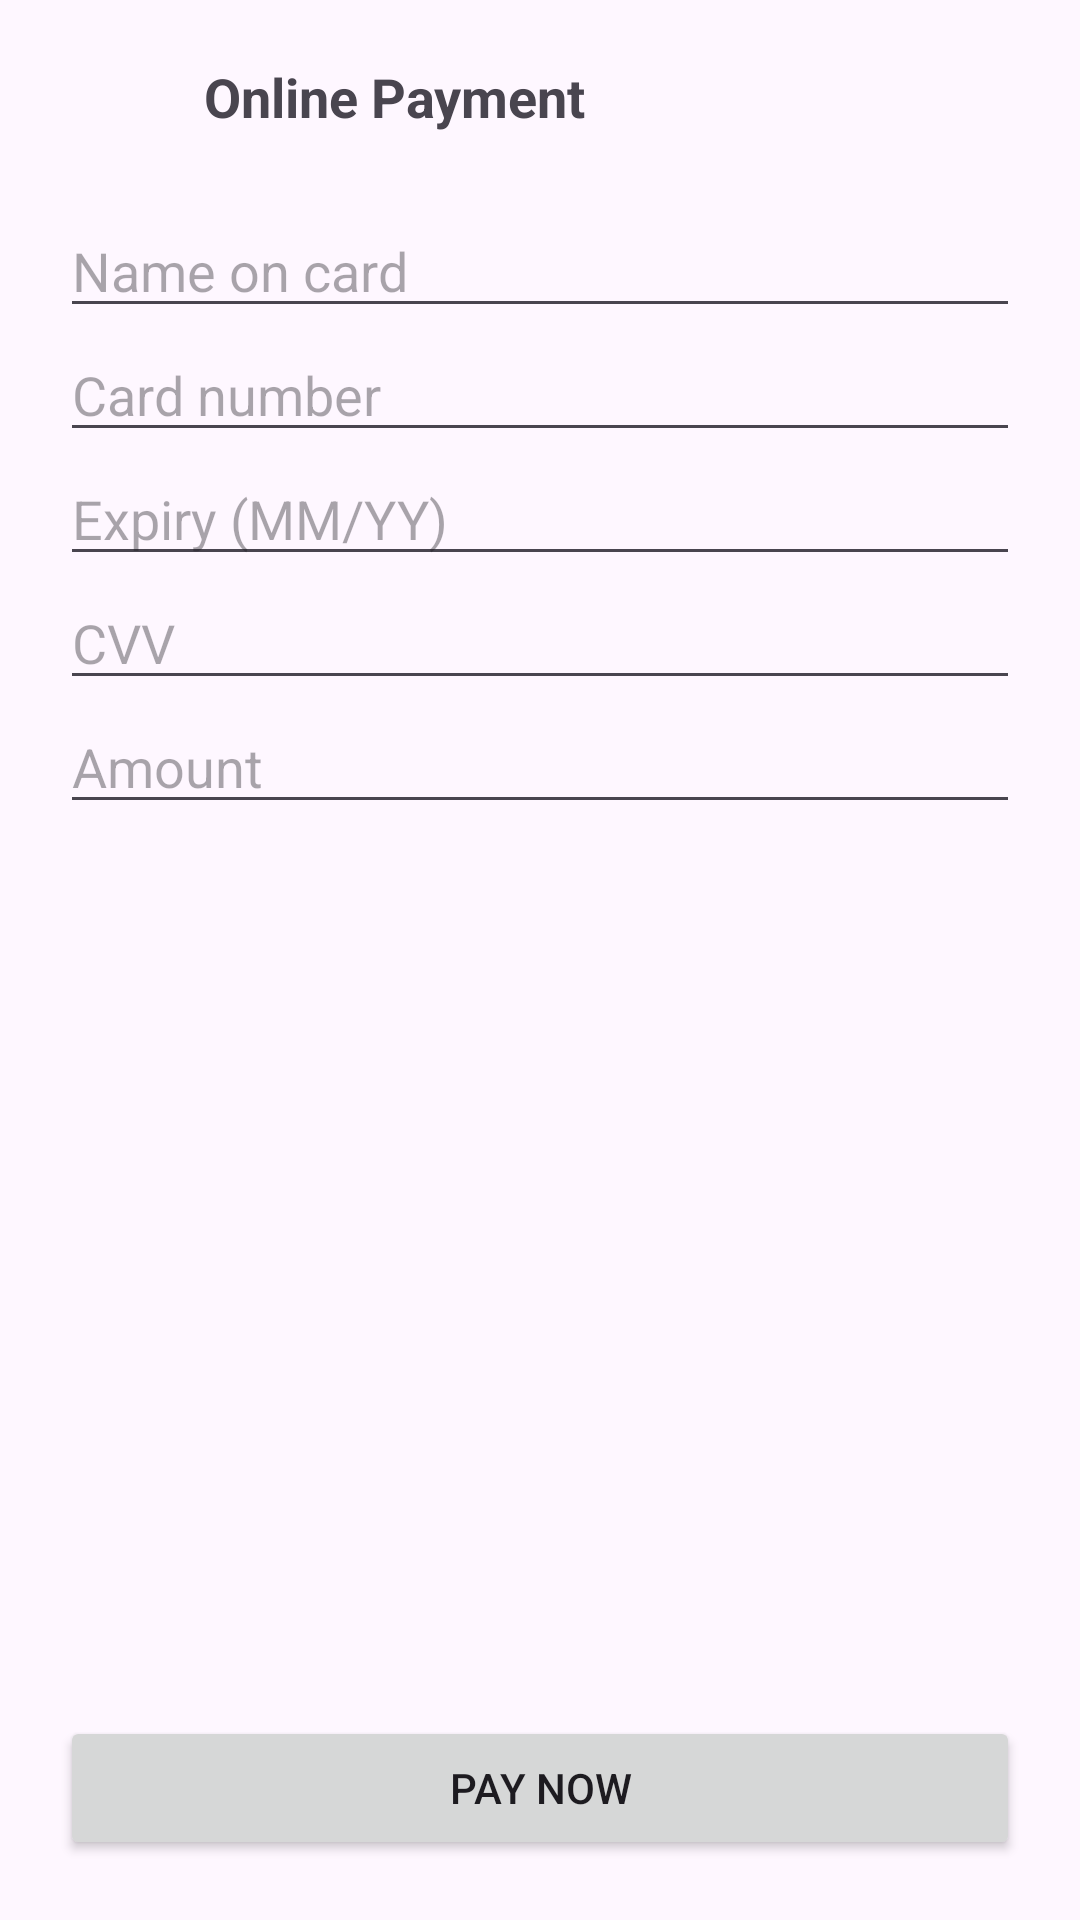

Android layout source for this screen:
<!-- AndroidManifest.xml: application theme Theme.CCMS_Counselling_Mobile_Application -->
<!-- res/layout/activity_payment.xml -->
<?xml version="1.0" encoding="utf-8"?>
<androidx.constraintlayout.widget.ConstraintLayout
    xmlns:android="http://schemas.android.com/apk/res/android"
    xmlns:app="http://schemas.android.com/apk/res-auto"
    android:layout_width="match_parent"
    android:layout_height="match_parent"
    android:padding="20dp">

    <ImageView
        android:id="@+id/ivLogoSmall"
        android:layout_width="48dp"
        android:layout_height="48dp"
        android:contentDescription="Logo"
        app:srcCompat="@drawable/chier_minds_logo"
        app:layout_constraintTop_toTopOf="parent"
        app:layout_constraintStart_toStartOf="parent"/>

    <TextView
        android:id="@+id/tvPaymentTitle"
        android:layout_width="0dp"
        android:layout_height="wrap_content"
        android:text="Online Payment"
        android:textSize="18sp"
        android:textStyle="bold"
        app:layout_constraintStart_toEndOf="@id/ivLogoSmall"
        app:layout_constraintTop_toTopOf="@id/ivLogoSmall"
        app:layout_constraintEnd_toEndOf="parent"/>

    <EditText
        android:id="@+id/etName"
        android:layout_width="0dp"
        android:layout_height="wrap_content"
        android:hint="Name on card"
        android:inputType="textPersonName"
        app:layout_constraintTop_toBottomOf="@id/ivLogoSmall"
        app:layout_constraintTop_margin="16dp"
        app:layout_constraintStart_toStartOf="parent"
        app:layout_constraintEnd_toEndOf="parent"/>

    <EditText
        android:id="@+id/etCardNumber"
        android:layout_width="0dp"
        android:layout_height="wrap_content"
        android:hint="Card number"
        android:inputType="number"
        app:layout_constraintTop_toBottomOf="@id/etName"
        app:layout_constraintTop_margin="12dp"
        app:layout_constraintStart_toStartOf="parent"
        app:layout_constraintEnd_toEndOf="parent"/>

    <EditText
        android:id="@+id/etExpiry"
        android:layout_width="0dp"
        android:layout_height="wrap_content"
        android:hint="Expiry (MM/YY)"
        app:layout_constraintTop_toBottomOf="@id/etCardNumber"
        app:layout_constraintTop_margin="12dp"
        app:layout_constraintStart_toStartOf="parent"
        app:layout_constraintEnd_toEndOf="parent"/>

    <EditText
        android:id="@+id/etCvv"
        android:layout_width="0dp"
        android:layout_height="wrap_content"
        android:hint="CVV"
        android:inputType="numberPassword"
        app:layout_constraintTop_toBottomOf="@id/etExpiry"
        app:layout_constraintTop_margin="12dp"
        app:layout_constraintStart_toStartOf="parent"
        app:layout_constraintEnd_toEndOf="parent"/>

    <EditText
        android:id="@+id/etAmount"
        android:layout_width="0dp"
        android:layout_height="wrap_content"
        android:hint="Amount"
        android:inputType="numberDecimal"
        app:layout_constraintTop_toBottomOf="@id/etCvv"
        app:layout_constraintTop_margin="12dp"
        app:layout_constraintStart_toStartOf="parent"
        app:layout_constraintEnd_toEndOf="parent"/>

    <Button
        android:id="@+id/btnPay"
        android:layout_width="0dp"
        android:layout_height="48dp"
        android:text="Pay Now"
        app:layout_constraintBottom_toBottomOf="parent"
        app:layout_constraintStart_toStartOf="parent"
        app:layout_constraintEnd_toEndOf="parent"/>

</androidx.constraintlayout.widget.ConstraintLayout>
<!-- resources referenced by this layout -->
<resources>
  <style name="Theme.CCMS_Counselling_Mobile_Application" parent="Base.Theme.CCMS_Counselling_Mobile_Application" />
  <style name="Base.Theme.CCMS_Counselling_Mobile_Application" parent="Theme.Material3.DayNight.NoActionBar">
          
          
      </style>
</resources>
